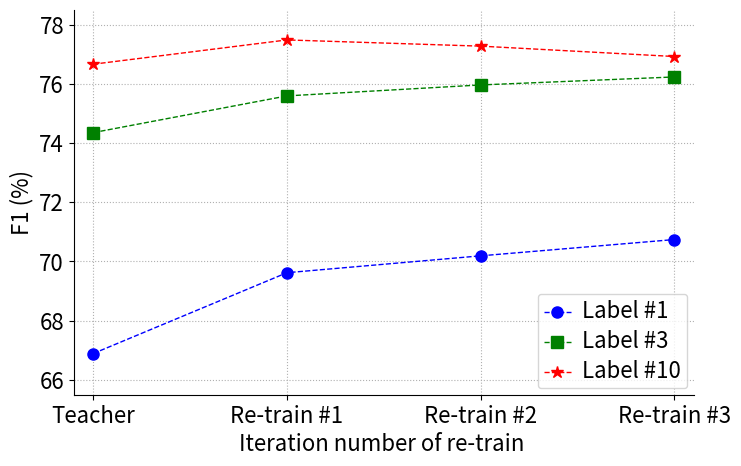

Source code (Python):
# coding=utf-8

import numpy as np
import matplotlib.pyplot as plt

# plt.rcParams['font.sans-serif'] = ['Arial']  # 如果要显示中文字体,则在此处设为：SimHei
plt.rcParams['axes.unicode_minus'] = False  # 显示负号

x = np.array([1, 2, 3, 4])
label_1 = np.array([66.89,69.62,70.19,70.74])
label_3 = np.array([74.35,75.59,75.96,76.23])
label_10 = np.array([76.66,77.48,77.27,76.92])

# label在图示(legend)中显示。若为数学公式,则最好在字符串前后添加"$"符号
# color：b:blue、g:green、r:red、c:cyan、m:magenta、y:yellow、k:black、w:white、、、
# 线型：-  --   -.  :    ,
# marker：.  ,   o   v    <    *    +    1
plt.figure(figsize=(8, 5))
plt.grid(linestyle=":")  # 设置背景网格线为虚线
ax = plt.gca()
ax.spines['top'].set_visible(False)  # 去掉上边框
ax.spines['right'].set_visible(False)  # 去掉右边框


plt.plot(x, label_1, marker='o',markersize = 8, color="blue", label="Label #1", linewidth=1,linestyle="--")
plt.plot(x, label_3, marker='s', color="green",markersize = 8, label="Label #3", linewidth=1,linestyle="--")
plt.plot(x, label_10, marker='*', color="red",markersize = 9, label="Label #10", linewidth=1,linestyle="--")

group_labels = ['Teacher', 'Re-train #1', 'Re-train #2', 'Re-train #3']  # x轴刻度的标识
plt.xticks(x, group_labels, fontsize=16, fontweight='normal')  # 默认字体大小为10
plt.yticks(fontsize=16, fontweight='normal')
# plt.title("example", fontsize=12, fontweight='bold')  # 默认字体大小为12
plt.xlabel("Iteration number of re-train ", fontsize=16, fontweight='normal')
plt.ylabel("F1 (%)", fontsize=16, fontweight='normal')
plt.xlim(0.9, 4.1)  # 设置x轴的范围
plt.ylim(65.5, 78.5)

# plt.legend()          #显示各曲线的图例
plt.legend(loc=0, numpoints=1)
leg = plt.gca().get_legend()
ltext = leg.get_texts()
plt.setp(ltext, fontsize=16, fontweight='normal')  # 设置图例字体的大小和粗细

plt.savefig('./ssl.pdf', format='pdf')  # 建议保存为svg格式,再用inkscape转为矢量图emf后插入word中
plt.show()
